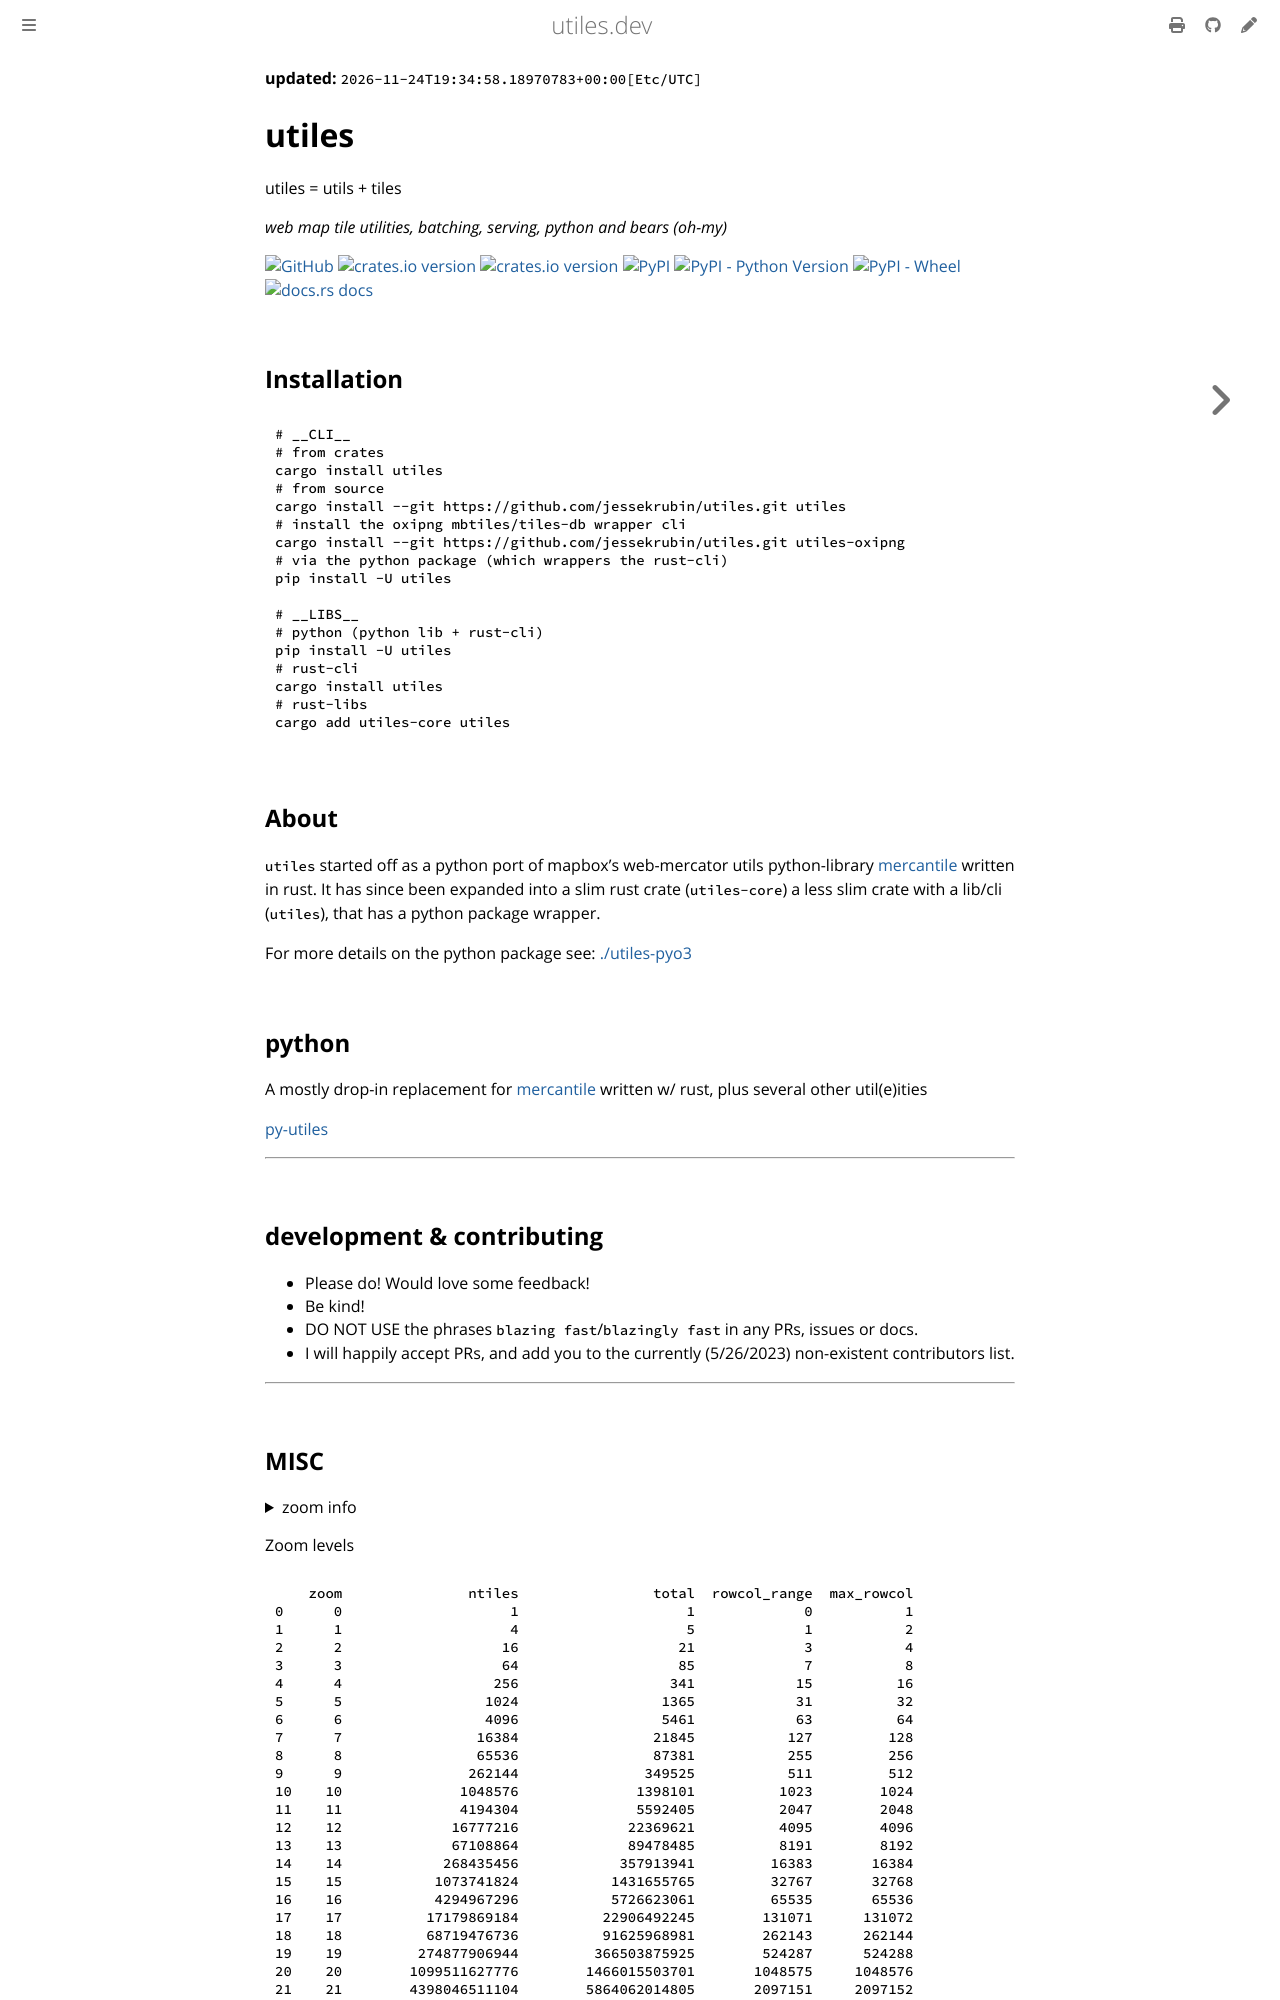

repository: jessekrubin/utiles · page: index.html · generator: mdbook

# utiles

utiles = utils + tiles

_web map tile utilities, batching, serving, python and bears (oh-my)_

[//]: # "badges"

[![GitHub](https://img.shields.io/badge/github-utiles-8da0cb?logo=github)](https://github.com/jessekrubin/utiles)
[![crates.io version](https://img.shields.io/crates/l/utiles.svg)](https://github.com/jessekrubin/utiles/blob/main/LICENSE-APACHE)
[![crates.io version](https://img.shields.io/crates/v/utiles)](https://crates.io/crates/utiles)
[![PyPI](https://img.shields.io/pypi/v/utiles?cacheSeconds=600)](https://pypi.org/project/utiles/)
[![PyPI - Python Version](https://img.shields.io/pypi/pyversions/utiles?cacheSeconds=600)](https://pypi.org/project/utiles/)
[![PyPI - Wheel](https://img.shields.io/pypi/wheel/utiles?cacheSeconds=600)](https://pypi.org/project/utiles/)
[![docs.rs docs](https://docs.rs/utiles/badge.svg)](https://docs.rs/utiles)

## Installation

```bash
# __CLI__
# from crates
cargo install utiles
# from source
cargo install --git https://github.com/jessekrubin/utiles.git utiles
# install the oxipng mbtiles/tiles-db wrapper cli
cargo install --git https://github.com/jessekrubin/utiles.git utiles-oxipng
# via the python package (which wrappers the rust-cli)
pip install -U utiles

# __LIBS__
# python (python lib + rust-cli)
pip install -U utiles
# rust-cli
cargo install utiles
# rust-libs
cargo add utiles-core utiles
```

## About

`utiles` started off as a python port of mapbox's web-mercator utils
python-library [mercantile](https://github.com/mapbox/mercantile) written in
rust. It has since been expanded into a slim rust crate (`utiles-core`) a less
slim crate with a lib/cli (`utiles`), that has a python package wrapper.

For more details on the python package see:
[./utiles-pyo3](https://github.com/jessekrubin/utiles/tree/main/utiles-pyo3)

## python

A mostly drop-in replacement for
[mercantile](https://github.com/mapbox/mercantile) written w/ rust, plus several
other util(e)ities

[py-utiles](https://github.com/jessekrubin/utiles/tree/main/utiles-pyo3)

---

## development & contributing

- Please do! Would love some feedback!
- Be kind!
- DO NOT USE the phrases `blazing fast`/`blazingly fast` in any PRs, issues or
  docs.
- I will happily accept PRs, and add you to the currently (5/26/2023)
  non-existent contributors list.

---
